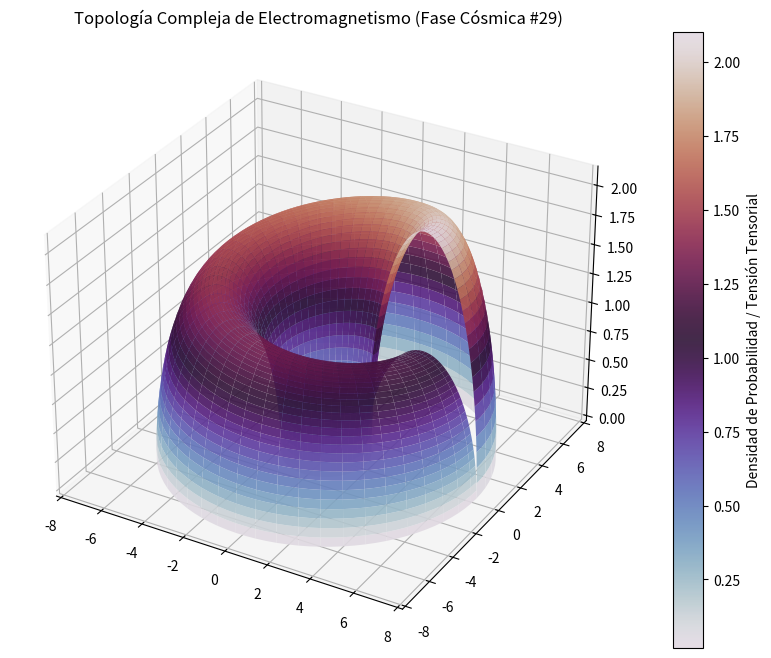

Recreate this plot in Python.
%matplotlib inline
# Simulación Cósmica: Electromagnetismo - Variante 29
import numpy as np
import matplotlib.pyplot as plt
from mpl_toolkits.mplot3d import Axes3D

# Parámetros Físicos Cuánticos/Relativistas
alpha = 4.548
beta = 2.635
gamma = 2.117

u = np.linspace(0, 2 * np.pi, 100)
v = np.linspace(0, np.pi, 100)
U, V = np.meshgrid(u, v)

# Topología Espacio-Temporal Avanzada (Fase Cósmica)
X = (alpha + beta * np.cos(V)) * np.cos(U)
Y = (alpha + beta * np.cos(V)) * np.sin(U)
Z = gamma * np.sin(V) * np.exp(-U/10)

fig = plt.figure(figsize=(12, 8))
ax = fig.add_subplot(111, projection='3d')
surf = ax.plot_surface(X, Y, Z, cmap='twilight', edgecolor='none', alpha=0.9)

fig.colorbar(surf, ax=ax, label='Densidad de Probabilidad / Tensión Tensorial')
plt.title(r'Topología Compleja de Electromagnetismo (Fase Cósmica #29)')
plt.show()
